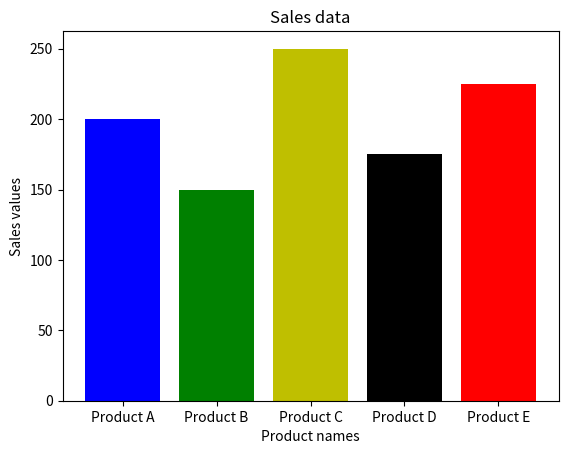

This chart was generated by the following Python code:
import numpy as np
import matplotlib.pyplot as plt

products=['Product A', 'Product B', 'Product C', 'Product D', 'Product E']
values=[200, 150, 250, 175, 225]
colours=["b","g","y","k","r"]

plt.bar(products,values,color=colours)
plt.xlabel("Product names")
plt.ylabel("Sales values")
plt.title("Sales data")

plt.show()